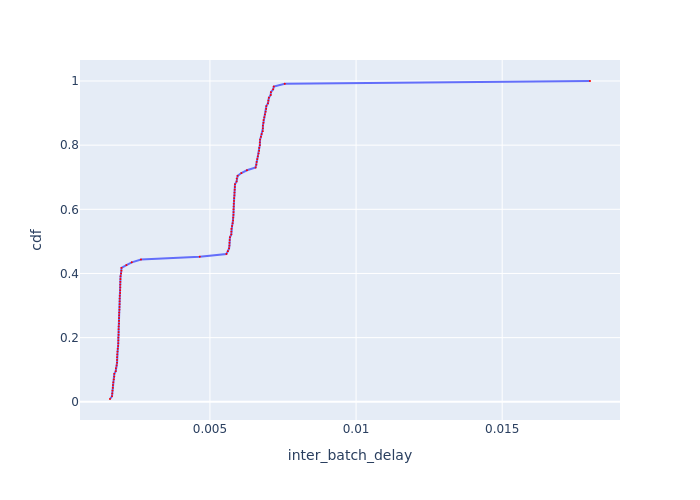

The data file committed next to this chart (first rows):
Batch Id, inter_batch_delay, cdf
84, 0.00158, 0.008696
11, 0.001649, 0.01739
8, 0.001658, 0.02609
33, 0.001666, 0.03478
39, 0.001677, 0.04348
2, 0.001681, 0.05217
30, 0.001692, 0.06087
27, 0.00171, 0.06957
5, 0.001725, 0.07826
24, 0.001727, 0.08696
4, 0.001776, 0.09565
13, 0.001782, 0.1043
31, 0.001808, 0.113
16, 0.001821, 0.1217
12, 0.001822, 0.1304
7, 0.001823, 0.1391
28, 0.001829, 0.1478
25, 0.001836, 0.1565
14, 0.001847, 0.1652
9, 0.001859, 0.1739
48, 0.001864, 0.1826
1, 0.001865, 0.1913
37, 0.001866, 0.2
47, 0.001873, 0.2087
38, 0.001875, 0.2174
20, 0.001875, 0.2261
17, 0.001878, 0.2348
10, 0.001888, 0.2435
19, 0.001888, 0.2522
41, 0.00189, 0.2609
46, 0.001893, 0.2696
3, 0.001895, 0.2783
6, 0.001904, 0.287
32, 0.001907, 0.2957
42, 0.00191, 0.3043
26, 0.00191, 0.313
34, 0.001913, 0.3217
49, 0.001916, 0.3304
18, 0.001928, 0.3391
15, 0.001928, 0.3478
36, 0.001931, 0.3565
21, 0.001932, 0.3652
44, 0.001935, 0.3739
43, 0.001937, 0.3826
40, 0.001941, 0.3913
45, 0.001958, 0.4
23, 0.001971, 0.4087
29, 0.001974, 0.4174
22, 0.002142, 0.4261
35, 0.002325, 0.4348
50, 0.002641, 0.4435
83, 0.004651, 0.4522
94, 0.005564, 0.4609
97, 0.005614, 0.4696
109, 0.005655, 0.4783
110, 0.005667, 0.487
92, 0.00567, 0.4957
105, 0.005677, 0.5043
111, 0.005685, 0.513
103, 0.005731, 0.5217
... 55 more rows
